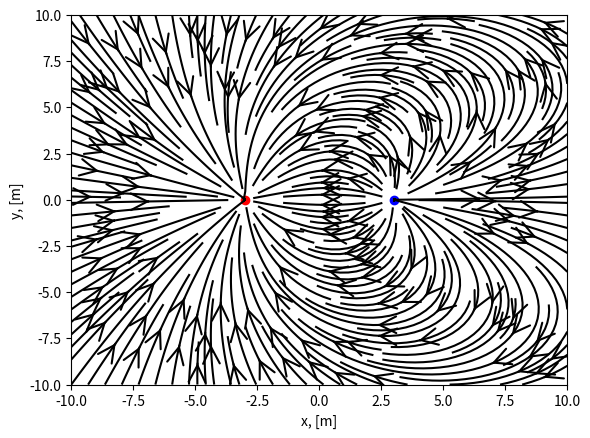

Source code (Python):
# Define two positive and three negative
# charges (x [m], y [m], q [C])
import numpy as np
from matplotlib import pyplot as plt
C = [(-3,0,-2), (3,0,1)]

[xmin, xmax, ymin, ymax] = [-10, 10, -10, 10]
k = 8.99 * 10 ** 9  # [Nm^2/C^2], in Coulomb's law

# Plot the point charges
for i in range(0, len(C)):
    if C[i][2] > 0:
        color = 'bo'
    elif C[i][2] < 0:
        color = 'ro'
    else:
        color = 'wo'
    plt.plot(C[i][0], C[i][1], color)
plt.axis([xmin, xmax, ymin, ymax])

# Calculate the field lines
n = 200j  # Mesh grid resolution
Y, X = np.mgrid[xmin:xmax:n, ymin:ymax:n]  # Meshgrid
Ex, Ey = np.array(X * 0), np.array(Y * 0)
for i in range(0, len(C)):
    R = np.sqrt((X - C[i][0]) ** 2 + (Y - C[i][1]) ** 2)
    Ex = Ex + k * C[i][2] / R ** 2 * (X - C[i][0]) / R
    Ey = Ey + k * C[i][2] / R ** 2 * (Y - C[i][1]) / R

# Plot the result
plt.streamplot(X, Y, Ex, Ey, color='k', density=2,
               arrowstyle='->', arrowsize=3)
plt.xlabel('x, [m]')
plt.ylabel('y, [m]')
plt.show()